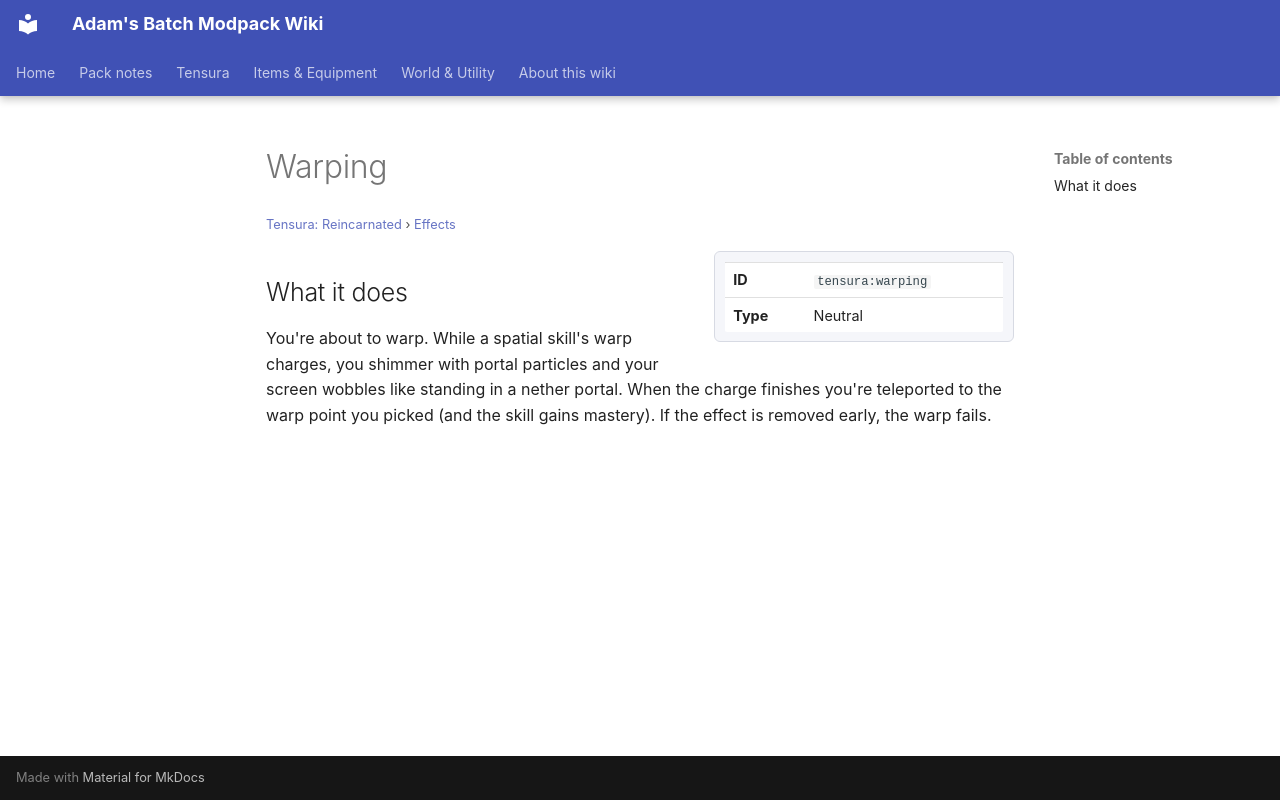

repository: Proteus-Nell/Adams-Batch-MC-Modpack-Wiki · page: tensura-reincarnated/effects/warping/index.html · generator: mkdocs

# Warping

<small>[Tensura: Reincarnated](../index.md) &rsaquo; [Effects](index.md)</small>

<div class="infobox" markdown>

| | |
|---|---|
| **ID** | `tensura:warping` |
| **Type** | Neutral |

</div>

## What it does

You're about to warp. While a spatial skill's warp charges, you shimmer with portal particles and your screen wobbles like standing in a nether portal. When the charge finishes you're teleported to the warp point you picked (and the skill gains mastery). If the effect is removed early, the warp fails.
